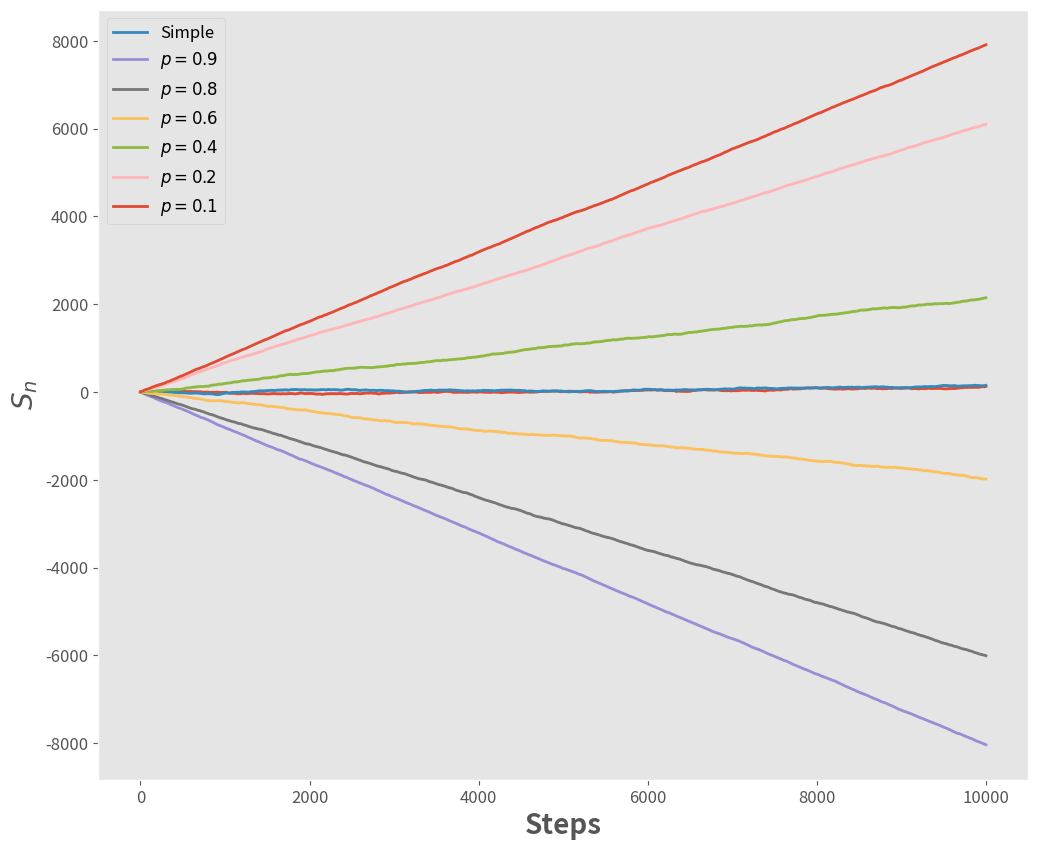

Here is the Python script that generated this plot: (Note: this script raises an exception after producing the figure.)
import matplotlib.pyplot as plt
import numpy as np
import pandas as pd
import seaborn as sns


def main() -> None:

    # 0. Overview
    plt.style.use('ggplot')
    plt.rcParams['font.family'] = 'sans-serif'
    plt.rcParams['font.serif'] = 'Ubuntu'
    plt.rcParams['font.monospace'] = 'Ubuntu Mono'
    plt.rcParams['font.size'] = 14
    plt.rcParams['axes.labelsize'] = 12
    plt.rcParams['axes.labelweight'] = 'bold'
    plt.rcParams['axes.titlesize'] = 12
    plt.rcParams['xtick.labelsize'] = 12
    plt.rcParams['ytick.labelsize'] = 12
    plt.rcParams['legend.fontsize'] = 12
    plt.rcParams['figure.titlesize'] = 12
    plt.rcParams['image.cmap'] = 'jet'
    plt.rcParams['image.interpolation'] = 'none'
    plt.rcParams['figure.figsize'] = (12, 10)
    plt.rcParams['axes.grid'] = False
    plt.rcParams['lines.linewidth'] = 2
    plt.rcParams['lines.markersize'] = 8
    colors = ['xkcd:pale orange', 'xkcd:sea blue', 'xkcd:pale red', 'xkcd:sage green', 'xkcd:terra cotta',
              'xkcd:dull purple', 'xkcd:teal', 'xkcd: goldenrod', 'xkcd:cadet blue', 'xkcd:scarlet']

    # 1. Random Walks
    start = 0
    x = []
    n = 10000
    for i in range(n):
        step = np.random.choice([-1, 1], p=[0.5, 0.5])
        start = start + step
        x.append(start)

    plt.plot(x)
    plt.xlabel('Steps', fontsize=20)
    plt.ylabel(r'$S_{n}$', fontsize=20)
    plt.show()

    x = []
    p = [[0.5, 0.5], [0.9, 0.1], [0.8, 0.2], [0.6, 0.4], [0.4, 0.6], [0.2, 0.8], [0.1, 0.9]]
    label_p = ['Simple', r'$p=0.9$', r'$p=0.8$', r'$p=0.6$', r'$p=0.4$', r'$p=0.2$', r'$p=0.1$']
    n = 10000
    x = []
    for couple in p:
        x_p = []
        start = 0
        for i in range(n):
            step = np.random.choice([-1, 1], p=couple)
            start = start + step
            x_p.append(start)
        x.append(x_p)

    i = 0
    for time_series in x:
        plt.plot(time_series, label=label_p[i])
        i = i + 1
    plt.xlabel('Steps', fontsize=20)
    plt.ylabel(r'$S_{n}$', fontsize=20)
    plt.legend()
    plt.show()

    # 2. Gambler’s Ruin Chain
    def gamblers_ruin_chain(start, first, last, n):
        for k in range(n):
            if start == first or start == last:
                start = start
            else:
                step = np.random.choice([-1, 1], p=[0.5, 0.5])
                start = start + step
        return start

    state_list = []
    for i in range(100000):
        state_list.append(gamblers_ruin_chain(3, 0, 5, 2))
    data_state = pd.DataFrame({'Final State': state_list})
    data_occ = pd.DataFrame(data_state.value_counts('Final State')).rename(columns={0: 'Count'})
    data_occ['Count'] = data_occ['Count'] / 100000
    sns.barplot(x=data_occ.index, y=data_occ['Count'], palette='plasma')
    plt.ylabel('Normalized Count')
    plt.show()

    # 3. Custom Markov Chain
    state_1 = [0.2, 0.5, 0.3, 0, 0]
    state_2 = [0, 0.5, 0.5, 0, 0]
    state_3 = [0, 0, 1, 0, 0]
    state_4 = [0, 0, 0, 0, 1]
    state_5 = [0, 0, 0, 0.5, 0.5]
    trans_matrix = [state_1, state_2, state_3, state_4, state_5]
    trans_matrix = np.array(trans_matrix)
    print(trans_matrix)

    def t(N):
        step = np.arange(1, N + 1, 1)
        y = []
        for s in step:
            v = 0.5 ** s
            y.append(v)
        return y

    plt.plot(t(10))
    plt.ylabel(r'$t(N-1)$', fontsize=20)
    plt.xlabel(r'$N-1$', fontsize=20)
    plt.show()

    def prob(N):
        states = np.arange(1, 6, 1)
        steps = np.arange(1, N + 1, 1)
        n = 1000
        state_collection = []
        for k in range(n):
            start = 2
            for i in range(N):
                start = np.random.choice(states, p=trans_matrix[start - 1])
            if start == 2:
                state_collection.append(1)
            else:
                state_collection.append(0)
        state_collection = np.array(state_collection)
        return state_collection.sum() / n

    p_20 = p(20)
    plt.plot(t(20), label=r'Theory, $t(N-1)$')
    plt.plot(p_20, 'x', label=r'Simulation, $p(N-1)$', color='navy')
    plt.ylabel(r'Result', fontsize=20)
    plt.xlabel(r'$N-1$', fontsize=20)
    plt.legend()
    plt.show()


if __name__ == '__main__':
    main()
